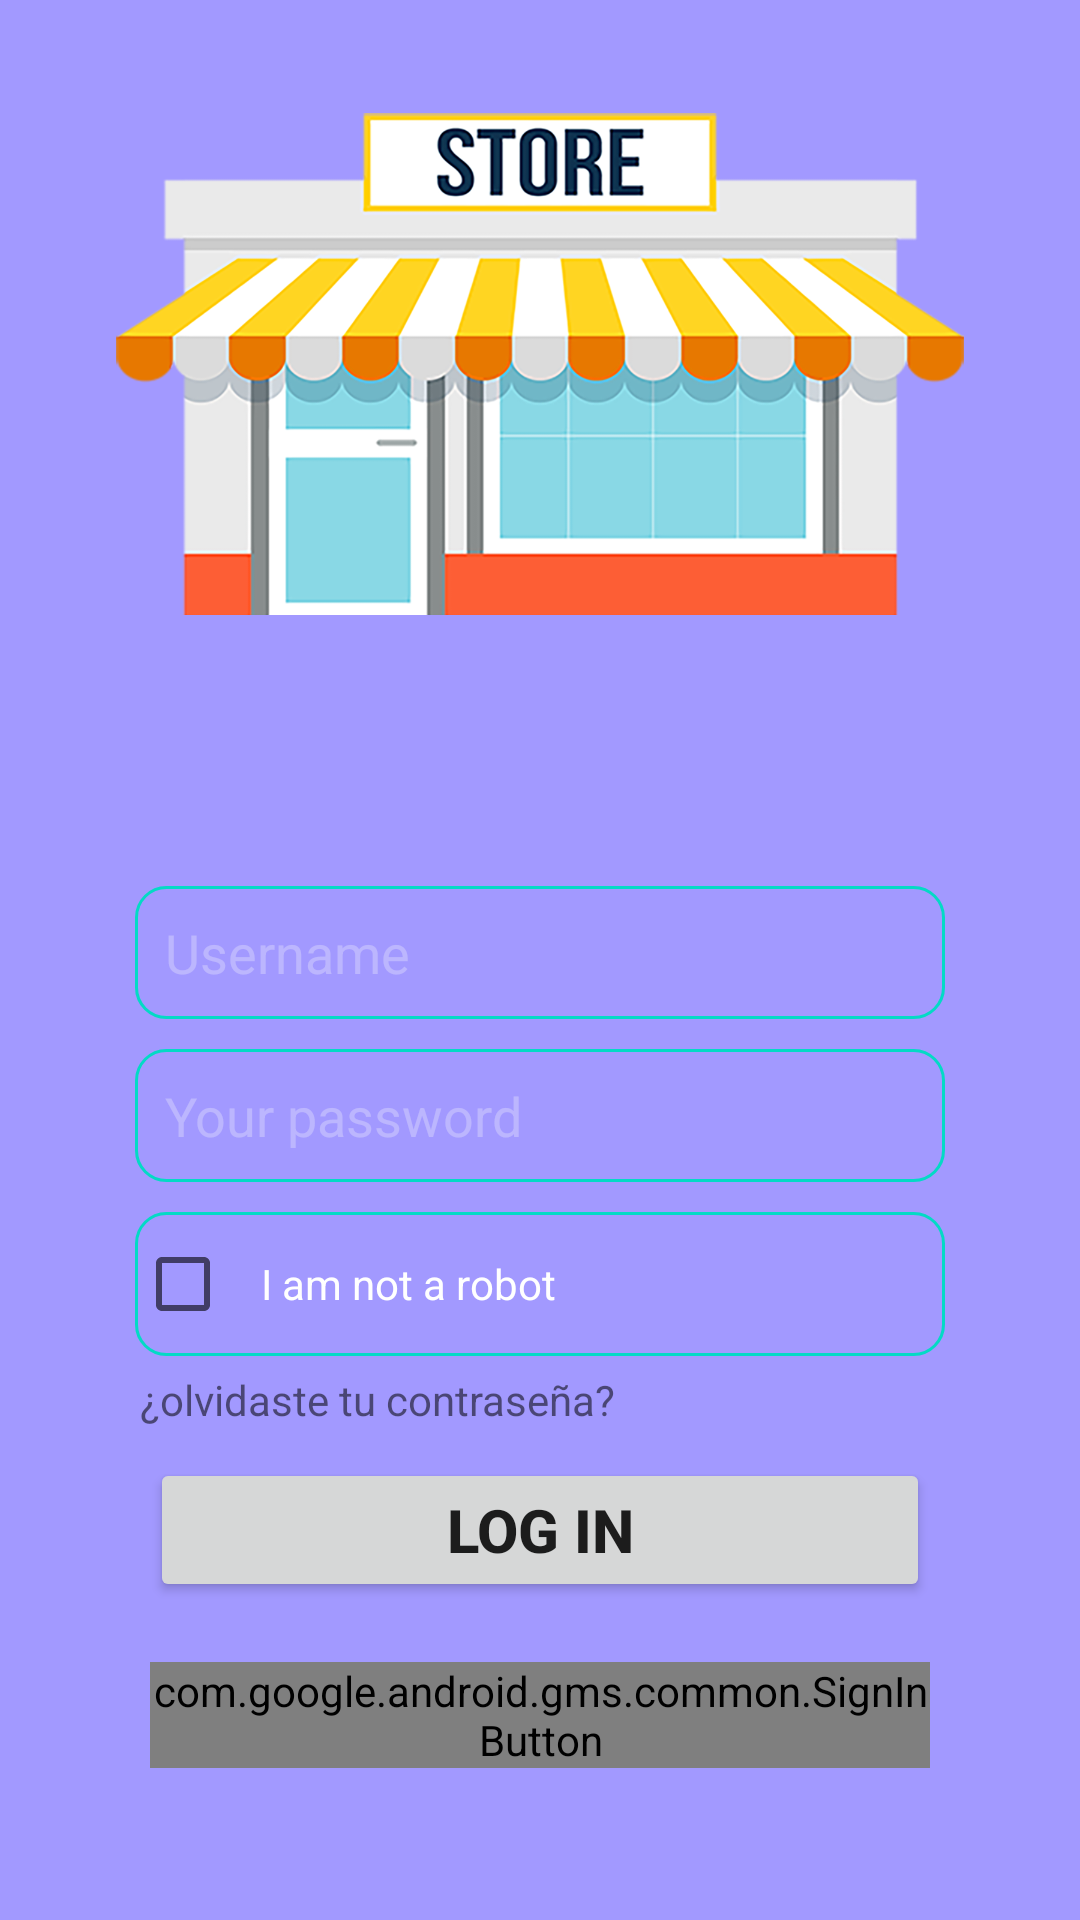

Here is an Android app screen rendered from its layout file. Give the layout XML and the strings, colors and styles it references.
<!-- AndroidManifest.xml: application theme Theme.Store7App -->
<!-- res/layout/activity_login.xml -->
<?xml version="1.0" encoding="utf-8"?>
<LinearLayout xmlns:android="http://schemas.android.com/apk/res/android"
    xmlns:app="http://schemas.android.com/apk/res-auto"
    xmlns:tools="http://schemas.android.com/tools"
    android:layout_width="match_parent"
    android:layout_height="match_parent"
    android:orientation="vertical"
    tools:context=".MainActivity"
    android:layout_gravity="center"
    android:background="@color/morado">



        <LinearLayout
            android:layout_margin="5dp"
            android:layout_width="match_parent"
            android:layout_height="200dp"
            android:gravity="center"
            android:orientation="horizontal">

            <ImageView
                android:layout_marginTop="20dp"
                 android:layout_width="match_parent"
                android:layout_height="300dp"
                android:src="@drawable/tienda01"/>

        </LinearLayout>

    <LinearLayout
        android:id="@+id/idLayout"
        android:layout_width="match_parent"
        android:layout_height="wrap_content"
        android:gravity="center">
        <TextView
            android:id="@+id/vResult"
            android:layout_width="match_parent"
            android:layout_height="wrap_content"
            android:gravity="center"
            android:textColor="@color/white"

            android:textSize="30dp">
        </TextView>
    </LinearLayout>


    <LinearLayout
        android:layout_width="match_parent"
        android:layout_height="wrap_content"
        android:layout_gravity="center"
        android:layout_margin="40sp"
        android:layout_marginLeft="10sp"
        android:layout_marginRight="10sp"
        android:orientation="vertical">


        <EditText
            android:id="@+id/txtUser"
            android:layout_width="match_parent"
            android:layout_height="match_parent"
            android:textColorHint="@color/colorHint"
            android:background="@drawable/style_border"
            android:hint="@string/hint_username"
            android:textColor="@color/white"
            android:layout_margin="5dp"/>

        <EditText
            android:id="@+id/txtPassword"
            android:layout_width="match_parent"
            android:focusable="true"
            android:layout_height="match_parent"
            android:textColorHint="@color/colorHint"
            android:background="@drawable/style_border"
            android:inputType="textPassword"
            android:hint="@string/hint_password"
            android:textColor="@color/white"

            android:layout_margin="5dp"/>
        <CheckBox
            android:id="@+id/chRobot"
            android:layout_width="match_parent"
            android:layout_height="wrap_content"
            android:text="@string/text_robot"
            android:background="@drawable/style_border"
            android:textColor="@color/white"
            android:layout_margin="5dp"/>

        <TextView
            android:id="@+id/forgotpass"
            android:layout_width="match_parent"
            android:layout_height="wrap_content"
            android:clickable="true"
            android:textColor="@color/com_facebook_blue"
            android:text="  ¿olvidaste tu contraseña?" />
        <Button
            android:id="@+id/ingreso"
            android:layout_width="match_parent"
            android:layout_height="wrap_content"
            android:font="@font/lobster_italic"
            android:textStyle="bold"
            android:textSize="20dp"
            android:text="@string/text_login"
            android:layout_margin="10dp"
            />
        <com.google.android.gms.common.SignInButton
            android:id="@+id/sign_in_button"
            android:layout_width="match_parent"
            android:layout_height="wrap_content"
            android:layout_margin="10dp"
            />


    </LinearLayout>








</LinearLayout>
<!-- resources referenced by this layout -->
<resources>
  <color name="colorHint">#4BFBFDFD</color>
  <color name="morado">#A299FF</color>
  <color name="white">#FFFFFFFF</color>
  <!-- drawable style_border (drawable) -->
  <?xml version="1.0" encoding="utf-8"?>
  <shape xmlns:android="http://schemas.android.com/apk/res/android"
      android:shape="rectangle">
  
          <stroke
              android:width="1sp"
              android:color="@color/teal_200"/>
              
  
          <padding
              android:bottom="10sp"
              android:left="10sp"
              android:right="10sp"
              android:top="10sp"/>
          <corners
              android:radius="10sp"
              />
  
  </shape>
  <!-- drawable tienda01: png bitmap (drawable, 36468 bytes) -->
  <string name="hint_password">Your password</string>
  <string name="hint_username">Username</string>
  <string name="text_login">Log in</string>
  <string name="text_robot">I am not a robot</string>
  <style name="Theme.Store7App" parent="Theme.MaterialComponents.DayNight.DarkActionBar">
          
          <item name="colorPrimary">#4A41A3</item>
          <item name="colorPrimaryVariant">#00BCD4</item>
          <item name="colorOnPrimary">#F6F6FA</item>
          
          <item name="colorSecondary">#FF5722</item>
          <item name="colorSecondaryVariant">#FFEB3B</item>
          <item name="colorOnSecondary">@color/black</item>
  
  
          
          <item name="android:statusBarColor" tools:targetApi="l">?attr/colorPrimaryVariant</item>
          
      </style>
  <color name="teal_200">#FF03DAC5</color>
  <color name="black">#FF000000</color>
</resources>
